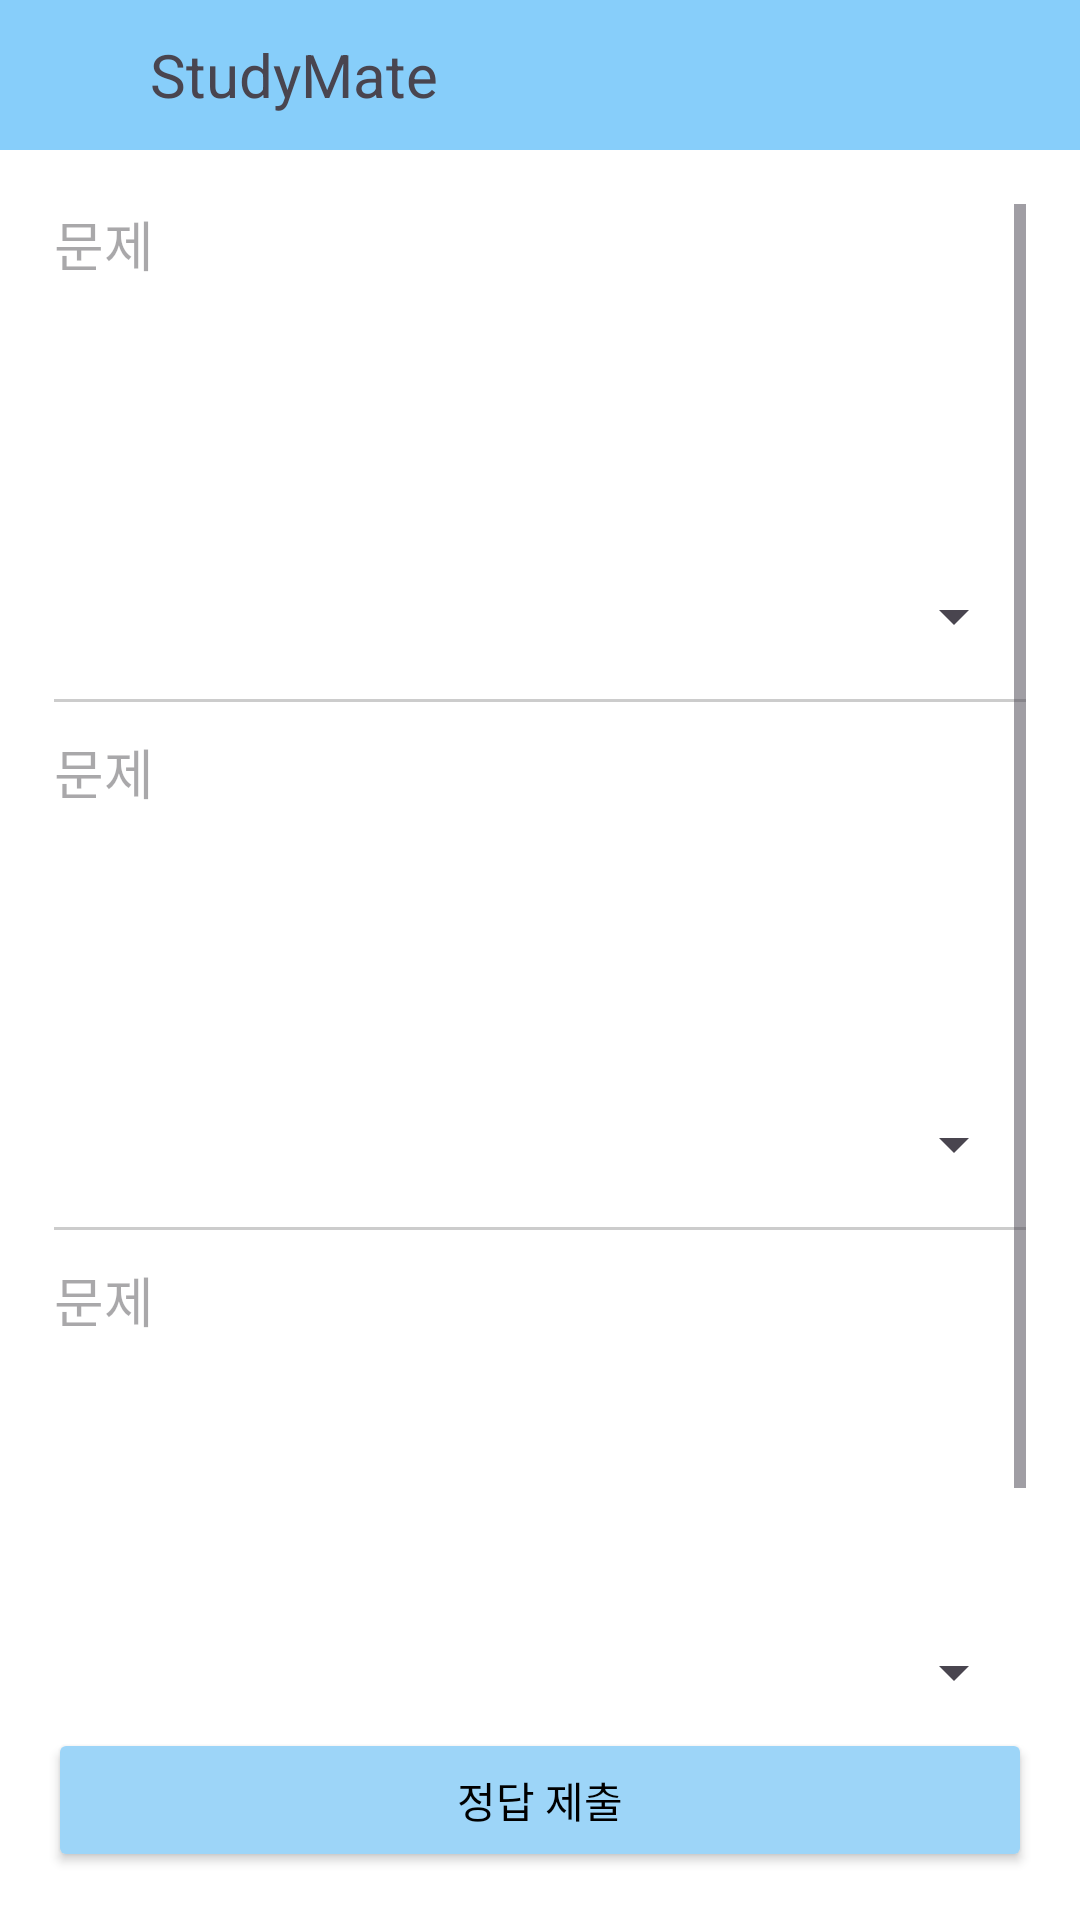

Here is an Android app screen rendered from its layout file. Give the layout XML and the strings, colors and styles it references.
<!-- AndroidManifest.xml: application theme Theme.Studymate -->
<!-- res/layout/activity_quiz.xml -->
<?xml version="1.0" encoding="utf-8"?>
<RelativeLayout
    xmlns:android="http://schemas.android.com/apk/res/android"
    android:layout_width="match_parent"
    android:layout_height="match_parent"
    android:background="#FFFFFF">

    
    <LinearLayout
        android:id="@+id/logo_container"
        android:layout_width="match_parent"
        android:layout_height="wrap_content"
        android:orientation="horizontal"
        android:background="#87CEFA">

        <ImageView
            android:id="@+id/logo_image"
            android:layout_width="50dp"
            android:layout_height="50dp"
            android:adjustViewBounds="true"
            android:contentDescription="StudyMate 로고"
            android:src="@drawable/logo" />

        <TextView
            android:id="@+id/logo_text"
            android:layout_width="wrap_content"
            android:layout_height="wrap_content"
            android:layout_gravity="center"
            android:textSize="20dp"
            android:text="StudyMate" />
    </LinearLayout>

    
    <ScrollView
        android:id="@+id/contentScroll"
        android:layout_width="match_parent"
        android:layout_height="match_parent"
        android:layout_below="@id/logo_container"
        android:layout_above="@id/submitButton"
        android:padding="18dp">

        <LinearLayout
            android:layout_width="match_parent"
            android:layout_height="wrap_content"
            android:orientation="vertical">

            
            <TextView
                android:id="@+id/questionText1"
                android:layout_width="match_parent"
                android:layout_height="120dp"
                android:hint="문제"
                android:textSize="18sp"
                android:textColor="#000000"
                android:paddingBottom="12dp"/>

            <Spinner
                android:id="@+id/optionSpinner1"
                android:layout_width="match_parent"
                android:layout_height="35dp"
                android:layout_marginBottom="10dp"
                android:spinnerMode="dropdown"/>

            <View android:layout_width="match_parent" android:layout_height="1dp" android:background="#CCCCCC"/>

            
            <TextView
                android:id="@+id/questionText2"
                android:layout_width="match_parent"
                android:layout_height="120dp"
                android:layout_marginTop="10dp"
                android:hint="문제"
                android:textSize="18sp"
                android:textColor="#000000"
                android:paddingBottom="12dp"/>

            <Spinner
                android:id="@+id/optionSpinner2"
                android:layout_width="match_parent"
                android:layout_height="35dp"
                android:layout_marginBottom="10dp"
                android:spinnerMode="dropdown"/>

            <View android:layout_width="match_parent" android:layout_height="1dp" android:background="#CCCCCC"/>

            
            <TextView
                android:id="@+id/questionText3"
                android:layout_width="match_parent"
                android:layout_height="120dp"
                android:layout_marginTop="10dp"
                android:hint="문제"
                android:textSize="18sp"
                android:textColor="#000000"
                android:paddingBottom="12dp"/>

            <Spinner
                android:id="@+id/optionSpinner3"
                android:layout_width="match_parent"
                android:layout_height="35dp"
                android:layout_marginBottom="10dp"
                android:spinnerMode="dropdown"/>

            <View android:layout_width="match_parent"
                android:layout_height="1dp"
                android:background="#CCCCCC"/>

            <TextView
                android:id="@+id/resultText"
                android:layout_width="match_parent"
                android:layout_height="match_parent"
                android:layout_marginTop="10dp"/>

        </LinearLayout>
    </ScrollView>

    
    <Button
        android:id="@+id/submitButton"
        android:layout_width="match_parent"
        android:layout_height="wrap_content"
        android:layout_alignParentBottom="true"
        android:layout_margin="16dp"
        android:backgroundTint="#9DD5F8"
        android:textColor="#000000"
        android:text="정답 제출" />
</RelativeLayout>
<!-- resources referenced by this layout -->
<resources>
  <style name="Theme.Studymate" parent="Base.Theme.Studymate" />
  <style name="Base.Theme.Studymate" parent="Theme.Material3.DayNight.NoActionBar">
          
          
      </style>
</resources>
